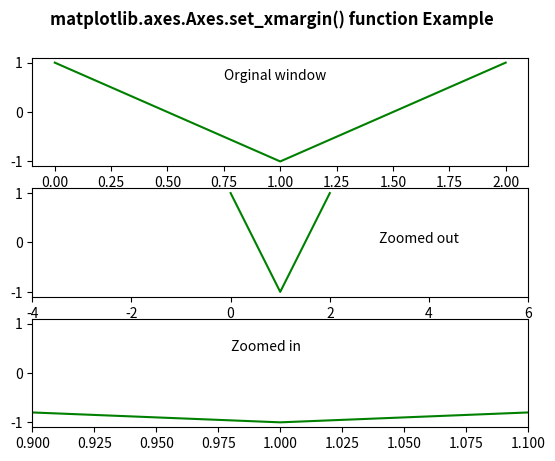

This figure's Python source:
# Implementation of matplotlib function
import numpy as np
import matplotlib.pyplot as plt

t = np.arange(0, 3, 1)
t1 = np.cos(np.pi * t) + np.sin(np.pi * t)

fig, [ax1, ax2, ax3] = plt.subplots(nrows = 3)
ax1.plot(t1, color ="green")
ax1.text(0.75, 0.65, 'Orginal window')

ax2.set_xmargin(2)
ax2.plot(t1, color ="green")
ax2.text(3, 0, 'Zoomed out')

ax3.set_xmargin(-0.45)
ax3.plot(t1, color ="green")
ax3.text(0.98, 0.45, 'Zoomed in')

fig.suptitle('matplotlib.axes.Axes.set_xmargin() function Example\n', fontweight ="bold")
fig.canvas.draw()
plt.show()
